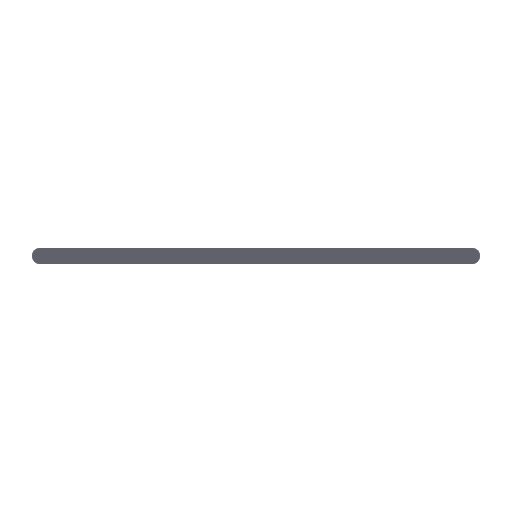
t = 0.00 s
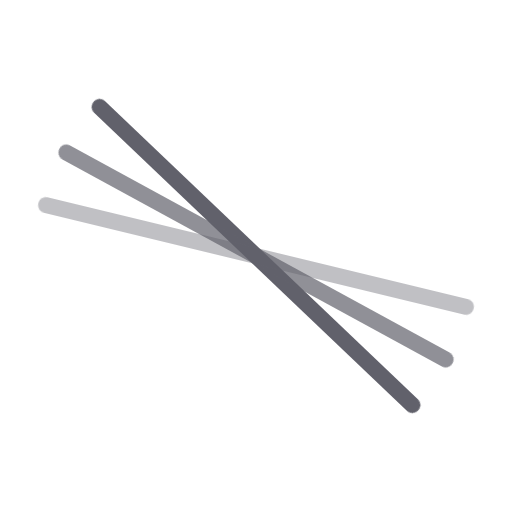
t = 0.23 s
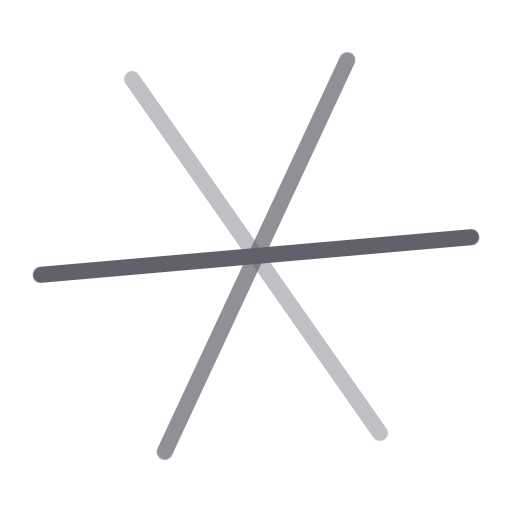
t = 0.45 s
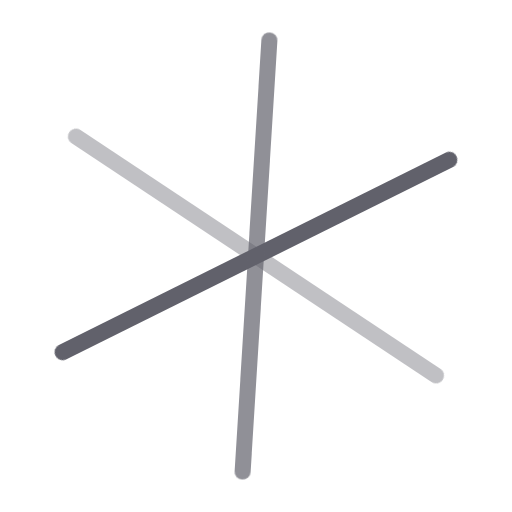
t = 0.75 s
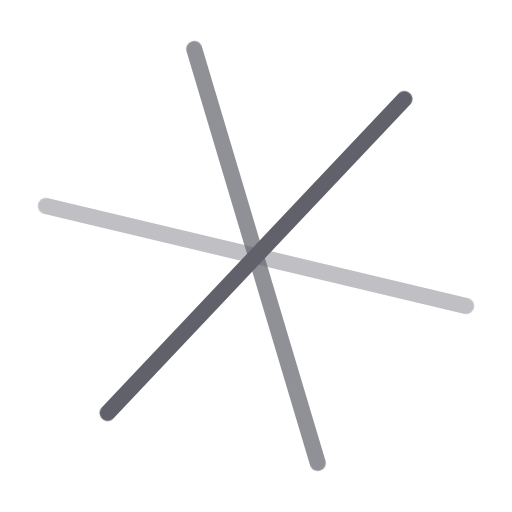
t = 1.05 s
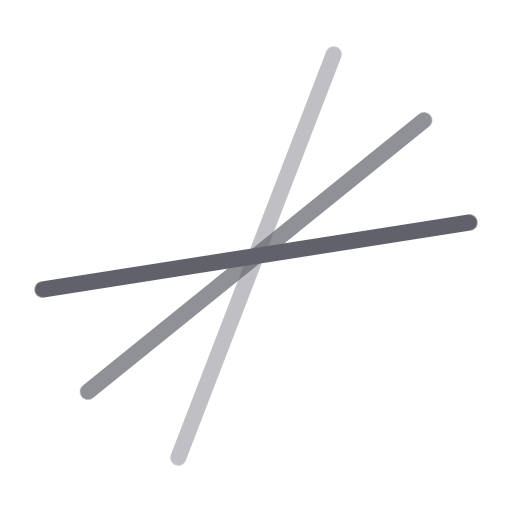
t = 1.28 s

The animated SVG that drew these frames (rendered in a browser with its animation timeline set to each time). Animation: 4 CSS @keyframes rules; one cycle of 1.50 s, repeats indefinitely.

<svg xmlns="http://www.w3.org/2000/svg" height="64" width="64" viewBox="0 0 64 64"><title>bars anim 3 2</title><g stroke-linecap="round" fill="#61616b" stroke-linejoin="round" class="nc-icon-wrapper"><g class="nc-loop-bars-anim-3-icon-o"><line fill="none" stroke="#61616b" stroke-width="2" x1="59" x2="5" y1="32" y2="32"></line><line fill="none" stroke="#61616b" stroke-width="2" x1="59" x2="5" y1="32" y2="32" opacity="0.7" data-color="color-2"></line><line fill="none" stroke="#61616b" stroke-width="2" x1="59" x2="5" y1="32" y2="32" opacity="0.4"></line></g><style data-cap="butt">.nc-loop-bars-anim-3-icon-o,.nc-loop-bars-anim-3-icon-o>*{--animation-duration:1.5s;transform-origin:50% 50%}.nc-loop-bars-anim-3-icon-o{animation:nc-loop-bars-anim-3 var(--animation-duration) infinite cubic-bezier(.65,.05,.36,1)}.nc-loop-bars-anim-3-icon-o>:nth-child(1){animation:nc-loop-bars-anim-3-sub-1 var(--animation-duration) infinite linear}.nc-loop-bars-anim-3-icon-o>:nth-child(2){animation:nc-loop-bars-anim-3-sub-2 var(--animation-duration) infinite linear}.nc-loop-bars-anim-3-icon-o>:nth-child(3){animation:nc-loop-bars-anim-3-sub-3 var(--animation-duration) infinite linear}@keyframes nc-loop-bars-anim-3{0%{transform:rotate(0)}100%{transform:rotate(420deg)}}@keyframes nc-loop-bars-anim-3-sub-1{0%,10%{transform:rotate(0)}100%,30%{transform:rotate(120deg)}}@keyframes nc-loop-bars-anim-3-sub-2{0%,10%{transform:rotate(0)}30%,70%{transform:rotate(60deg)}100%{transform:rotate(120deg)}}@keyframes nc-loop-bars-anim-3-sub-3{0%,70%{transform:rotate(0)}100%{transform:rotate(120deg)}}</style></g></svg>
